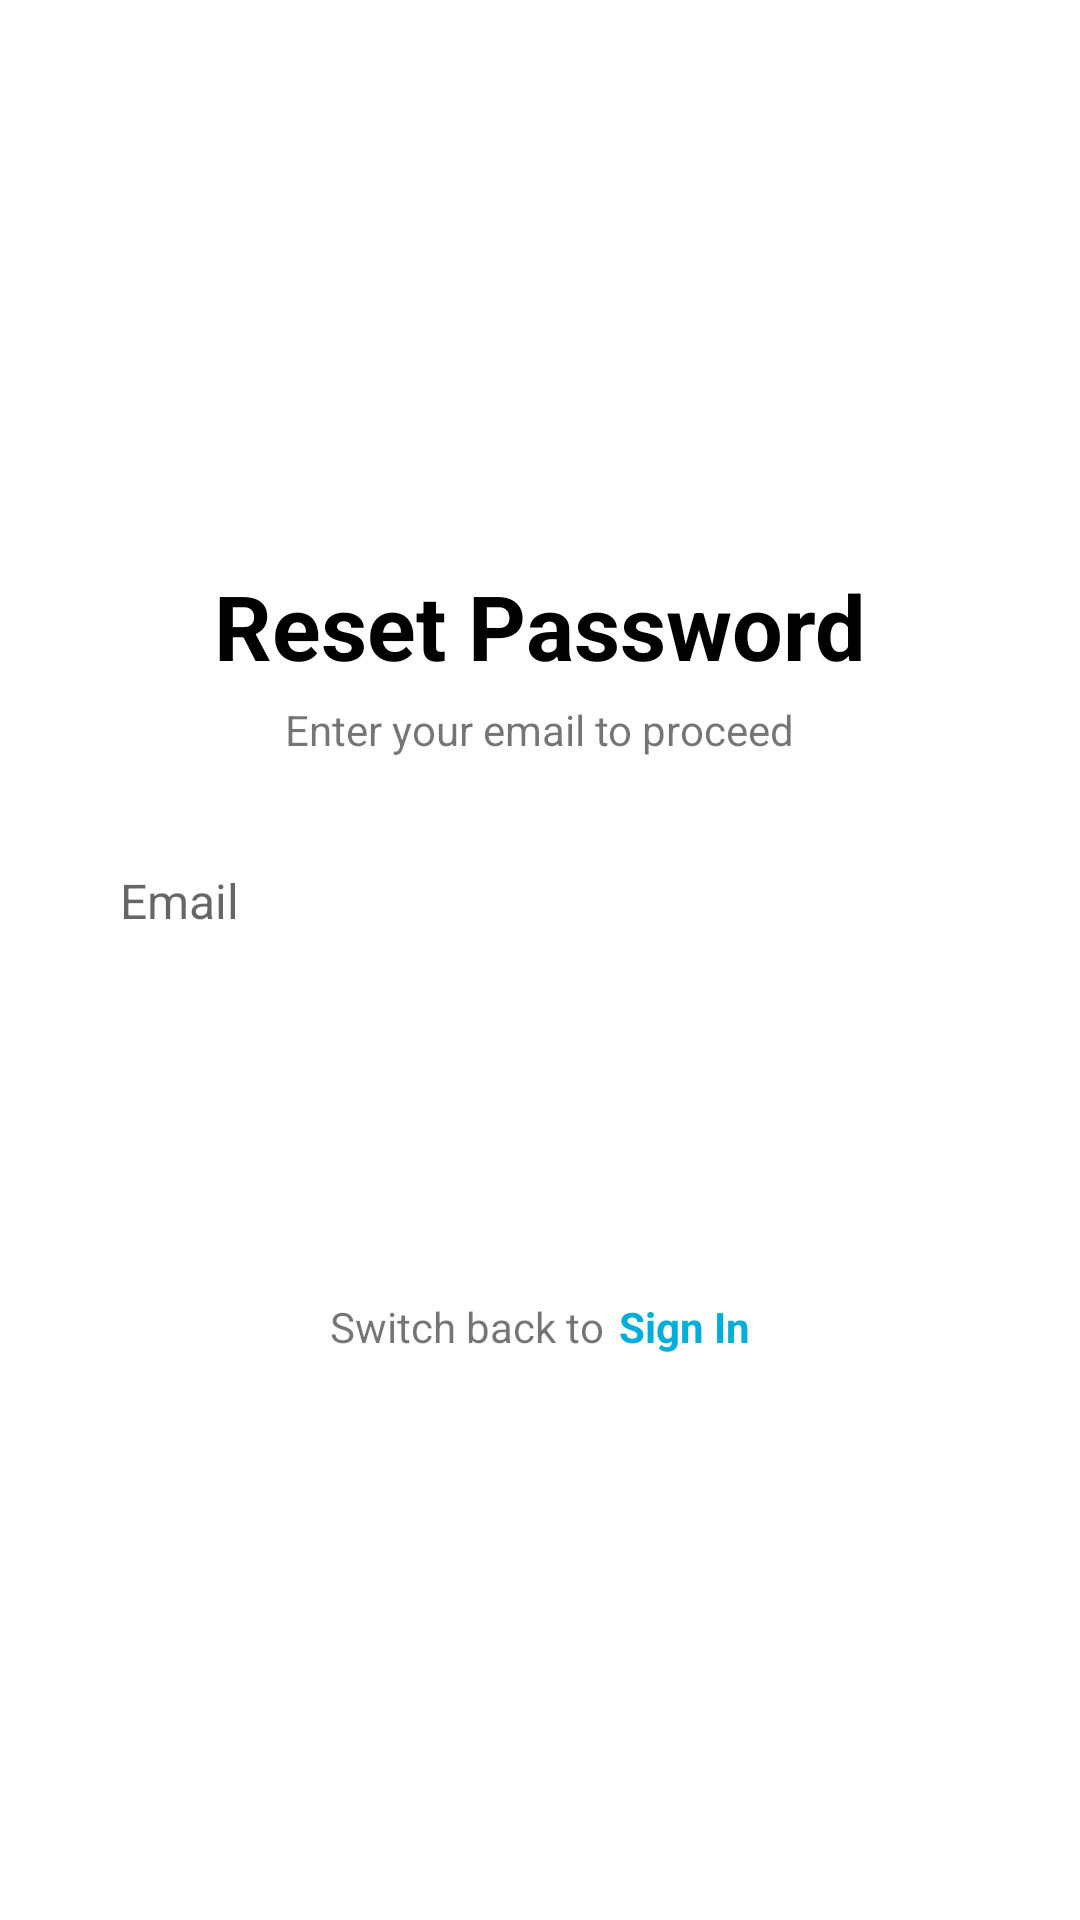

Here is an Android app screen rendered from its layout file. Give the layout XML and the strings, colors and styles it references.
<!-- AndroidManifest.xml: application theme Theme.Slingo2 -->
<!-- res/layout/activity_password_reset.xml -->
<?xml version="1.0" encoding="utf-8"?>
<LinearLayout xmlns:android="http://schemas.android.com/apk/res/android"
    xmlns:app="http://schemas.android.com/apk/res-auto"
    xmlns:tools="http://schemas.android.com/tools"
    android:layout_width="match_parent"
    android:layout_height="match_parent"
    android:orientation="vertical"
    android:gravity="center"
    tools:context=".PasswordReset">

    <TextView
        android:layout_width="wrap_content"
        android:layout_height="wrap_content"
        android:layout_gravity="center"
        android:text="@string/reset_password"
        android:textSize="30sp"
        android:textStyle="bold"
        android:textColor="#000000"/>
    <TextView
        android:layout_width="wrap_content"
        android:layout_height="wrap_content"
        android:gravity="center"
        android:text="@string/enter_your_email_to_proceed"
        android:layout_marginTop="5dp"/>

    <EditText
        android:id="@+id/Email_reset"
        android:layout_width="match_parent"
        android:layout_height="55dp"
        android:background="@drawable/round_black_dark_blue5_15"
        android:textCursorDrawable="@drawable/text_cursor"
        android:hint="@string/email"
        android:maxLines="1"
        android:inputType="textEmailAddress"
        android:textSize="16sp"
        android:paddingStart="20dp"
        android:paddingEnd="20dp"
        android:layout_marginStart="20dp"
        android:layout_marginEnd="20dp"
        android:layout_marginTop="20dp" />

    <androidx.appcompat.widget.AppCompatButton
        android:id="@+id/reset_password"
        android:layout_width="match_parent"
        android:layout_height="55dp"
        android:layout_marginEnd="20dp"
        android:layout_marginStart="20dp"
        android:text="@string/reset_password"
        android:textAllCaps="false"
        android:layout_marginTop="20dp"
        android:background="@drawable/round_back_primary_15"
        android:textColor="#ffff"/>

    <LinearLayout
        android:layout_width="wrap_content"
        android:layout_height="wrap_content"
        android:orientation="horizontal"
        android:gravity="center"
        android:layout_marginTop="30dp">
        <TextView
            android:layout_width="wrap_content"
            android:layout_height="wrap_content"
            android:text="@string/switch_back_to"/>

        <TextView
            android:id="@+id/signInForget"
            android:layout_width="wrap_content"
            android:layout_height="match_parent"
            android:layout_marginStart="5dp"
            android:text="@string/sign_in"
            android:textColor="@color/primary"
            android:textStyle="bold" />

    </LinearLayout>

</LinearLayout>
<!-- resources referenced by this layout -->
<resources>
  <color name="primary">#01AED8</color>
  <!-- drawable text_cursor (drawable) -->
  <?xml version="1.0" encoding="utf-8"?>
  <shape xmlns:android="http://schemas.android.com/apk/res/android">
      <size android:width="1.5dp"/>
      <solid android:color="@color/primary"/>
  </shape>
  <string name="email">Email</string>
  <string name="enter_your_email_to_proceed">Enter your email to proceed</string>
  <string name="reset_password">Reset Password</string>
  <string name="sign_in">Sign In</string>
  <string name="switch_back_to">Switch back to</string>
  <style name="Theme.Slingo2" parent="Theme.MaterialComponents.DayNight.NoActionBar">
          
          <item name="colorPrimary">@color/primary</item>
          <item name="colorPrimaryVariant">@color/primary</item>
          <item name="colorOnPrimary">@color/white</item>
          
          <item name="colorSecondary">@color/teal_200</item>
          <item name="colorSecondaryVariant">@color/teal_700</item>
          <item name="colorOnSecondary">@color/black</item>
          
          <item name="android:statusBarColor">?attr/colorPrimaryVariant</item>
          
      </style>
  <color name="white">#FFFFFFFF</color>
  <color name="teal_200">#FF03DAC5</color>
  <color name="teal_700">#FF018786</color>
  <color name="black">#FF000000</color>
</resources>
